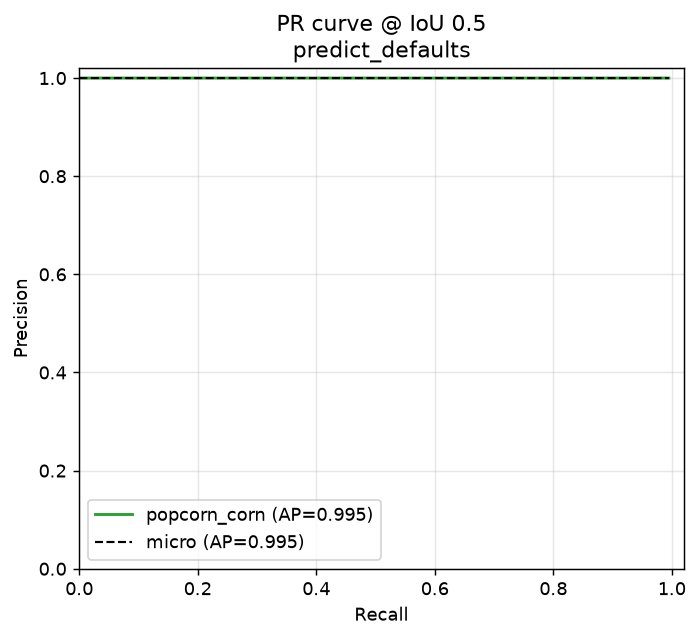

Source data for this figure (header and first rows):
recall, precision, score
0.000218, 1.0, 0.9701
0.000436, 1.0, 0.97
0.000872, 1.0, 0.9689
0.00109, 1.0, 0.9687
0.001308, 1.0, 0.9681
0.001526, 1.0, 0.968
0.001744, 1.0, 0.9678
0.001962, 1.0, 0.9674
0.00218, 1.0, 0.9672
0.002834, 1.0, 0.967
0.003052, 1.0, 0.9669
0.003706, 1.0, 0.9668
0.003924, 1.0, 0.9667
0.00436, 1.0, 0.9665
0.004796, 1.0, 0.9663
0.005232, 1.0, 0.9662
0.005668, 1.0, 0.966
0.006104, 1.0, 0.9659
0.006758, 1.0, 0.9658
0.007412, 1.0, 0.9657
0.007848, 1.0, 0.9656
0.008066, 1.0, 0.9655
0.008284, 1.0, 0.9654
0.00872, 1.0, 0.9653
0.01003, 1.0, 0.9652
0.01046, 1.0, 0.9651
0.01112, 1.0, 0.965
0.01199, 1.0, 0.9649
0.01221, 1.0, 0.9648
0.01373, 1.0, 0.9647
0.01439, 1.0, 0.9646
0.01461, 1.0, 0.9645
0.01504, 1.0, 0.9644
0.01526, 1.0, 0.9643
0.01679, 1.0, 0.9642
0.01744, 1.0, 0.9641
0.01918, 1.0, 0.964
0.02049, 1.0, 0.9639
0.0218, 1.0, 0.9638
0.02333, 1.0, 0.9637
0.02529, 1.0, 0.9636
0.02616, 1.0, 0.9635
0.02681, 1.0, 0.9634
0.0279, 1.0, 0.9633
0.02921, 1.0, 0.9632
0.03074, 1.0, 0.9631
0.03183, 1.0, 0.963
0.03314, 1.0, 0.9629
0.03488, 1.0, 0.9628
0.03663, 1.0, 0.9627
0.0375, 1.0, 0.9626
0.03924, 1.0, 0.9625
0.04164, 1.0, 0.9624
0.04447, 1.0, 0.9623
0.04709, 1.0, 0.9622
0.04796, 1.0, 0.9621
0.04905, 1.0, 0.962
0.05058, 1.0, 0.9619
0.05276, 1.0, 0.9618
0.0545, 1.0, 0.9617
... 1,290 more rows
